2-way image classification set "global-detection-dataset" from GitHub (Kejia928/global-detection-dataset); label vocabulary: has fish, no fish.

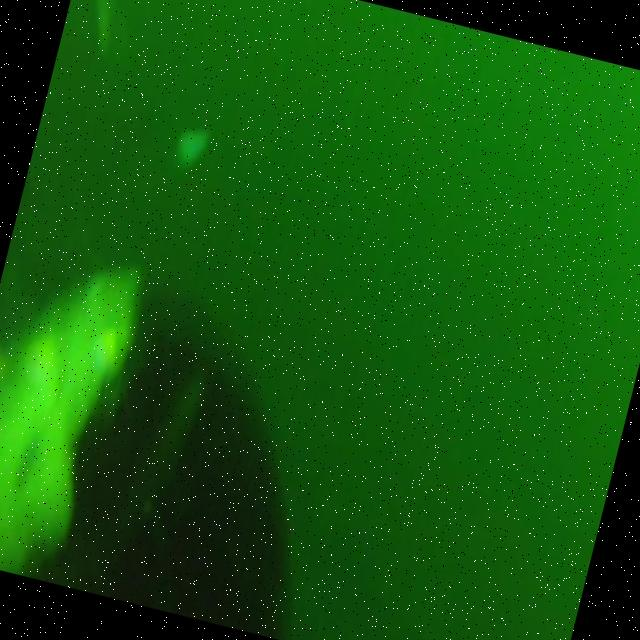
Label: no fish

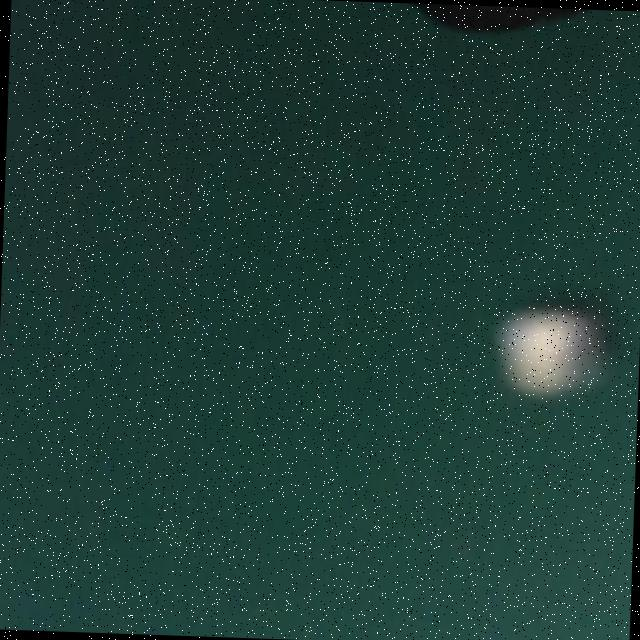
Label: no fish

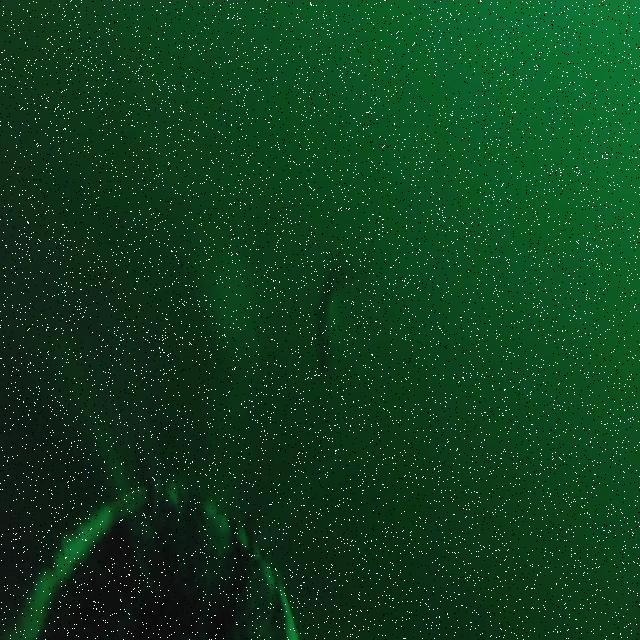
Label: has fish

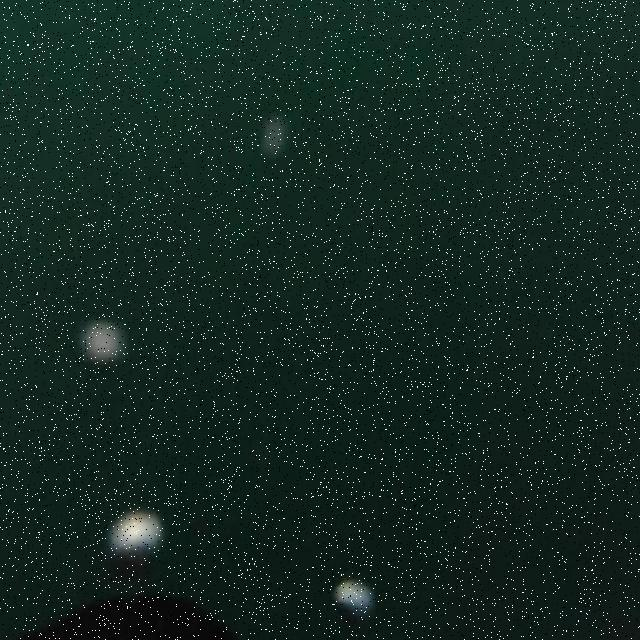
Label: no fish

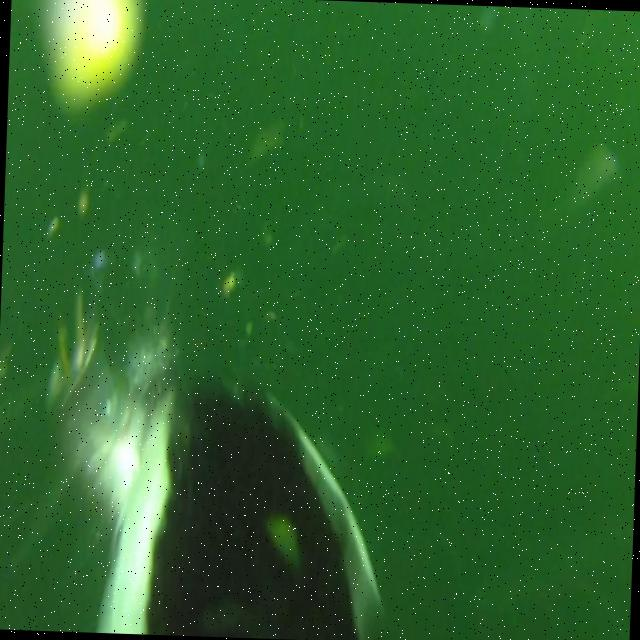
Label: has fish

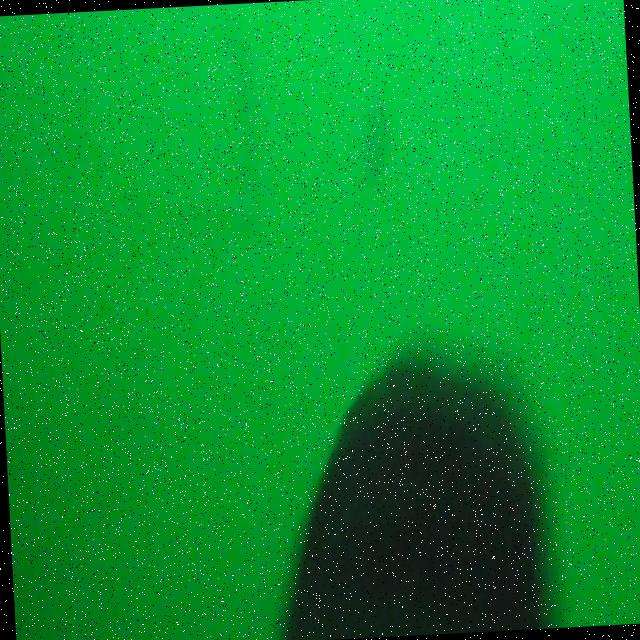
Label: has fish
